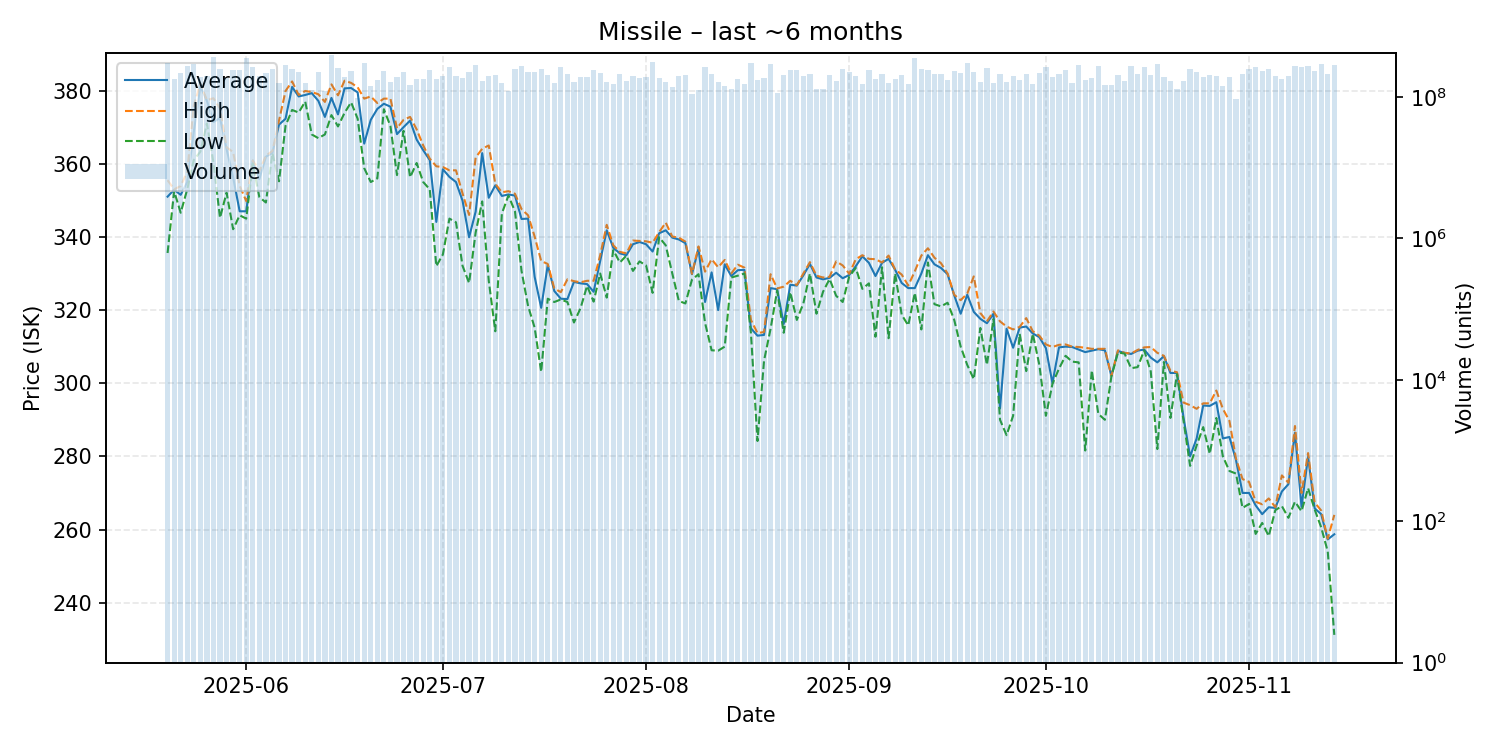

Data behind this chart, as committed beside it:
date, average, highest, lowest, order_count, volume
2025-05-20, 351.0, 355.5, 335.6, 1540, 303554791
2025-05-21, 352.9, 353.0, 352.5, 1638, 183220151
2025-05-22, 351.5, 353.9, 346.6, 1576, 216776260
2025-05-23, 355.0, 357.8, 353.0, 1225, 274750007
2025-05-24, 368.7, 375.9, 361.0, 1334, 291454324
2025-05-25, 381.2, 381.9, 363.3, 1381, 195215569
2025-05-26, 377.2, 377.4, 371.0, 1345, 196747879
2025-05-27, 371.4, 377.9, 360.3, 1386, 374089899
2025-05-28, 372.5, 375.1, 345.2, 1999, 252679008
2025-05-29, 364.0, 364.5, 352.1, 1728, 187894135
2025-05-30, 356.3, 363.2, 342.1, 1641, 240010033
2025-05-31, 347.0, 354.0, 345.9, 1699, 240787439
2025-06-01, 347.0, 349.8, 345.0, 1875, 360927987
2025-06-02, 360.9, 360.9, 360.0, 1659, 268180912
2025-06-03, 355.8, 358.0, 350.9, 1424, 199805349
2025-06-04, 361.9, 362.2, 349.4, 1605, 219878050
2025-06-05, 363.0, 363.5, 362.9, 1603, 251976130
2025-06-06, 370.7, 371.8, 355.2, 1976, 158844853
2025-06-07, 372.3, 379.9, 370.4, 2112, 286613422
2025-06-08, 381.0, 382.5, 374.7, 2180, 253912466
2025-06-09, 378.4, 378.8, 374.0, 1413, 230244210
2025-06-10, 378.8, 379.9, 377.0, 1243, 159253426
2025-06-11, 379.3, 379.6, 368.0, 1564, 124136777
2025-06-12, 377.2, 379.0, 367.0, 1927, 223901529
2025-06-13, 372.8, 376.9, 368.0, 1284, 121133798
2025-06-14, 378.0, 381.7, 373.3, 1852, 391648304
2025-06-15, 373.5, 378.7, 370.2, 1577, 260952354
2025-06-16, 380.6, 382.7, 373.9, 1211, 189837761
2025-06-17, 380.7, 382.1, 376.8, 1595, 231006430
2025-06-18, 379.5, 380.9, 372.3, 1579, 97450747
2025-06-19, 365.5, 377.8, 358.8, 1404, 308192468
2025-06-20, 372.0, 378.4, 355.0, 1215, 145058710
2025-06-21, 375.0, 376.6, 356.0, 1282, 173046251
2025-06-22, 376.4, 377.8, 374.9, 1789, 236686953
2025-06-23, 375.6, 377.8, 370.3, 1302, 161382385
2025-06-24, 368.1, 369.7, 356.9, 1640, 193438990
2025-06-25, 370.0, 372.0, 369.0, 1308, 223584562
2025-06-26, 371.8, 372.8, 356.3, 1105, 148200601
2025-06-27, 366.6, 369.4, 360.2, 1475, 181488385
2025-06-28, 363.7, 365.0, 355.0, 1425, 180046318
2025-06-29, 361.0, 361.4, 353.0, 1817, 242572498
2025-06-30, 344.1, 359.3, 332.0, 1373, 177819185
2025-07-01, 358.5, 359.1, 335.2, 1160, 201280639
2025-07-02, 356.4, 358.2, 345.0, 1186, 264335175
2025-07-03, 355.0, 358.2, 344.0, 1145, 198082842
2025-07-04, 349.9, 351.9, 332.1, 1272, 188258477
2025-07-05, 339.9, 346.0, 327.4, 1377, 226737881
2025-07-06, 346.9, 361.7, 341.2, 1942, 287809984
2025-07-07, 362.9, 364.1, 349.7, 1706, 167433666
2025-07-08, 350.7, 365.0, 328.0, 1821, 199000370
2025-07-09, 354.1, 354.5, 314.2, 1663, 207678275
2025-07-10, 351.2, 352.2, 346.4, 1610, 156192908
2025-07-11, 351.6, 352.5, 351.3, 1637, 121702589
2025-07-12, 351.3, 351.8, 347.0, 1438, 246552320
2025-07-13, 344.9, 347.6, 330.7, 1829, 271463635
2025-07-14, 345.0, 345.9, 321.1, 1699, 225643153
2025-07-15, 329.1, 340.1, 315.2, 1410, 227761116
2025-07-16, 320.6, 333.4, 303.1, 1532, 246817604
2025-07-17, 332.3, 332.6, 323.1, 1230, 206250894
2025-07-18, 325.2, 325.9, 322.2, 1493, 157075790
... 119 more rows
